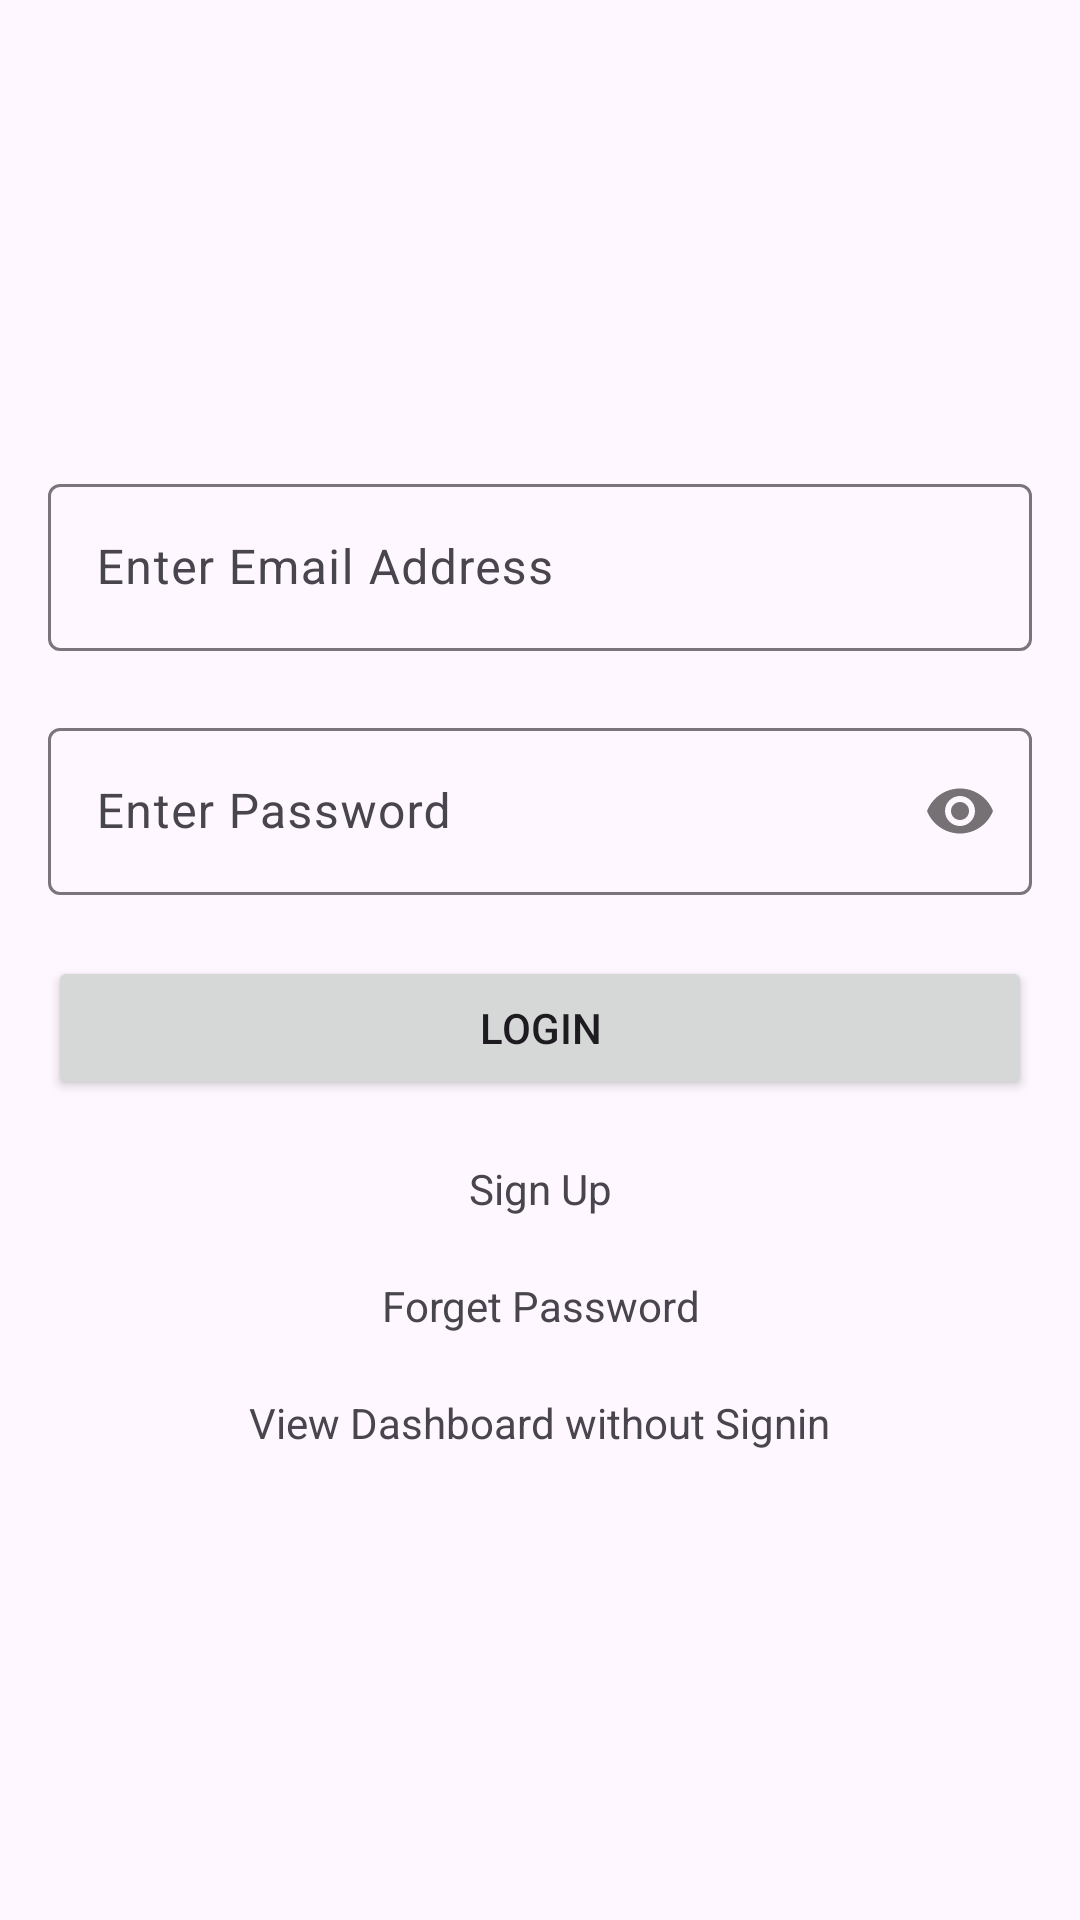

The Android layout XML behind this screen, and the referenced resources:
<!-- AndroidManifest.xml: application theme Theme.AndroidTaskApplication -->
<!-- res/layout/activity_login.xml -->
<?xml version="1.0" encoding="utf-8"?>
<LinearLayout xmlns:android="http://schemas.android.com/apk/res/android"
    android:layout_width="match_parent"
    android:layout_height="match_parent"
    xmlns:app="http://schemas.android.com/apk/res-auto"
    android:gravity="center_vertical"
    android:orientation="vertical"
    android:padding="16dp">

    
    <com.google.android.material.textfield.TextInputLayout
        android:id="@+id/etLayoutEmail"
        android:layout_width="match_parent"
        android:layout_height="wrap_content"
        app:errorEnabled="true">
        <com.google.android.material.textfield.TextInputEditText
            android:id="@+id/editTextUsername"
            android:layout_width="match_parent"
            android:layout_height="wrap_content"
            android:hint="@string/enter_email_address"
            android:inputType="textEmailAddress" />
    </com.google.android.material.textfield.TextInputLayout>

    
    <com.google.android.material.textfield.TextInputLayout
        android:id="@+id/etLayoutPassword"
        android:layout_width="match_parent"
        android:layout_height="wrap_content"
        app:errorEnabled="true"
        app:passwordToggleEnabled="true">
        <com.google.android.material.textfield.TextInputEditText
            android:id="@+id/editTextPassword"
            android:layout_width="match_parent"
            android:layout_height="wrap_content"
            android:hint="@string/enter_password"
            android:inputType="textPassword" />
    </com.google.android.material.textfield.TextInputLayout>
    
    <Button
        android:id="@+id/buttonLogin"
        android:layout_width="match_parent"
        android:layout_height="wrap_content"
        android:text="Login" />
    <TextView
        android:layout_width="match_parent"
        android:layout_height="wrap_content"
        android:text="Sign Up"
        android:layout_marginTop="20dp"
        android:gravity="center"
        android:id="@+id/signup"
        />
    <TextView
        android:layout_width="match_parent"
        android:layout_height="wrap_content"
        android:text="Forget Password"
        android:layout_marginTop="20dp"
        android:gravity="center"
        android:id="@+id/forgetpassword"
        />
    <TextView
        android:id="@+id/dashboardguest"
        android:layout_width="wrap_content"
        android:layout_height="wrap_content"
        android:layout_marginTop="20dp"
        android:layout_gravity="center"
        android:text="View Dashboard without Signin"/>

</LinearLayout>
<!-- resources referenced by this layout -->
<resources>
  <string name="enter_email_address">Enter Email Address</string>
  <string name="enter_password">Enter Password</string>
  <style name="Theme.AndroidTaskApplication" parent="Base.Theme.AndroidTaskApplication" />
  <style name="Base.Theme.AndroidTaskApplication" parent="Theme.Material3.DayNight.NoActionBar">
          
          
      </style>
</resources>
